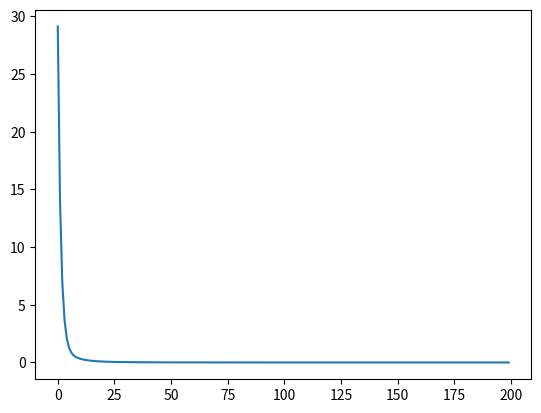

The matplotlib source for this figure:


import numpy as np
import matplotlib.pyplot as plt

# N is batch size(sample size); D_in is input dimension;
# H is hidden dimension; D_out is output dimension.
N, D_in, H, D_out = 4, 2, 30, 1

# Create random input and output data
x = np.array([[0, 0], [0, 1], [1, 0], [1, 1]])
y = np.array([[0], [1], [1], [0]])

# Randomly initialize weights
w1 = np.random.randn(D_in, H)
w2 = np.random.randn(H, D_out)

learning_rate = 0.002
loss_col = []
for t in range(200):
    # Forward pass: compute predicted y
    h = x.dot(w1)
    h_relu = np.maximum(h, 0)  # using ReLU as activate function
    y_pred = h_relu.dot(w2)

    # Compute and print loss
    loss = np.square(y_pred - y).sum() # loss function
    loss_col.append(loss)
    print(t, loss, y_pred)

    # Backprop to compute gradients of w1 and w2 with respect to loss
    grad_y_pred = 2.0 * (y_pred - y) # the last layer's error
    grad_w2 = h_relu.T.dot(grad_y_pred)
    grad_h_relu = grad_y_pred.dot(w2.T) # the second laye's error
    grad_h = grad_h_relu.copy()
    grad_h[h < 0] = 0  # the derivate of ReLU
    grad_w1 = x.T.dot(grad_h)

    # Update weights
    w1 -= learning_rate * grad_w1
    w2 -= learning_rate * grad_w2

plt.plot(loss_col)
plt.show()